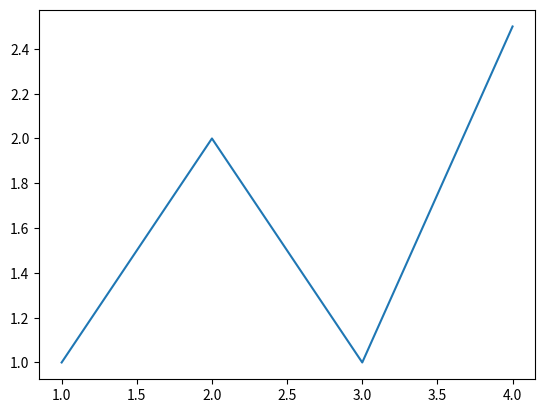

Source code (Python):
import matplotlib.pyplot as mat
import numpy

xpoints = numpy.array([1, 2, 3, 4])
ypoints = numpy.array([1, 2, 1, 2.5])

mat.plot(xpoints, ypoints)
mat.show()
